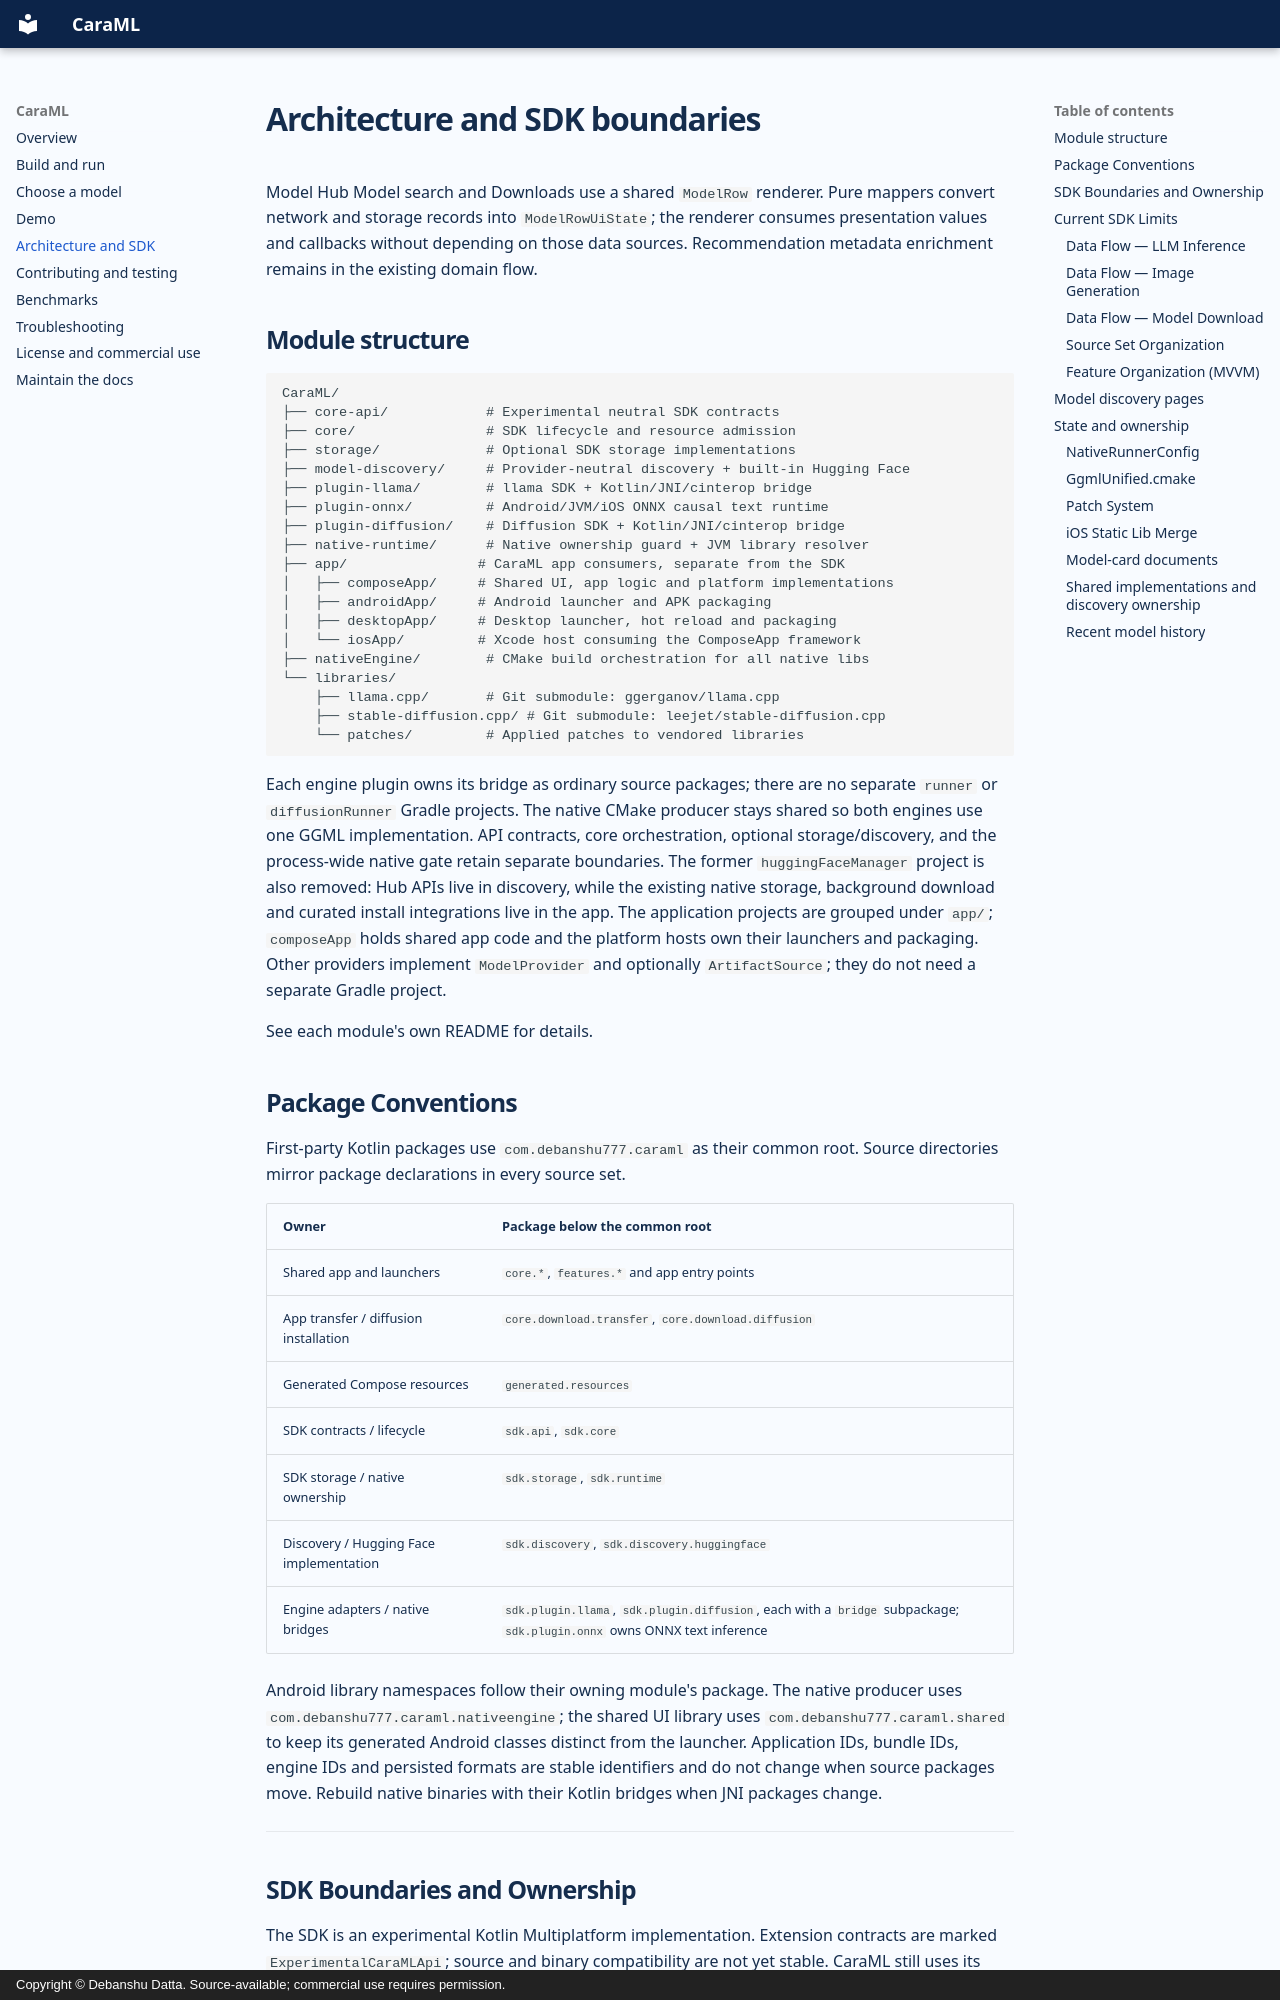

repository: Debanshu777/CaraML · page: architecture/index.html · generator: mkdocs · copyright: Copyright © Debanshu Datta. Source-available; commercial use requires permission.

---
description: Explore CaraML’s Kotlin Multiplatform modules, inference engines, native bridges, resource ownership, and experimental SDK limits.
---

# Architecture and SDK boundaries


Model Hub Model search and Downloads use a shared `ModelRow` renderer. Pure mappers convert network and storage records into `ModelRowUiState`; the renderer consumes presentation values and callbacks without depending on those data sources. Recommendation metadata enrichment remains in the existing domain flow.

## Module structure

```text
CaraML/
├── core-api/            # Experimental neutral SDK contracts
├── core/                # SDK lifecycle and resource admission
├── storage/             # Optional SDK storage implementations
├── model-discovery/     # Provider-neutral discovery + built-in Hugging Face
├── plugin-llama/        # llama SDK + Kotlin/JNI/cinterop bridge
├── plugin-onnx/         # Android/JVM/iOS ONNX causal text runtime
├── plugin-diffusion/    # Diffusion SDK + Kotlin/JNI/cinterop bridge
├── native-runtime/      # Native ownership guard + JVM library resolver
├── app/                # CaraML app consumers, separate from the SDK
│   ├── composeApp/     # Shared UI, app logic and platform implementations
│   ├── androidApp/     # Android launcher and APK packaging
│   ├── desktopApp/     # Desktop launcher, hot reload and packaging
│   └── iosApp/         # Xcode host consuming the ComposeApp framework
├── nativeEngine/        # CMake build orchestration for all native libs
└── libraries/
    ├── llama.cpp/       # Git submodule: ggerganov/llama.cpp
    ├── stable-diffusion.cpp/ # Git submodule: leejet/stable-diffusion.cpp
    └── patches/         # Applied patches to vendored libraries
```

Each engine plugin owns its bridge as ordinary source packages; there are no separate
`runner` or `diffusionRunner` Gradle projects. The native CMake producer stays shared
so both engines use one GGML implementation. API contracts, core orchestration,
optional storage/discovery, and the process-wide native gate retain separate boundaries.
The former `huggingFaceManager` project is also removed: Hub APIs live in discovery,
while the existing native storage, background download and curated install integrations
live in the app. The application projects are grouped under `app/`; `composeApp`
holds shared app code and the platform hosts own their launchers and packaging.
Other providers implement `ModelProvider`
and optionally `ArtifactSource`; they do not need a separate Gradle project.

See each module's own README for details.

## Package Conventions

First-party Kotlin packages use `com.debanshu777.caraml` as their common root.
Source directories mirror package declarations in every source set.

| Owner | Package below the common root |
|-------|-------------------------------|
| Shared app and launchers | `core.*`, `features.*` and app entry points |
| App transfer / diffusion installation | `core.download.transfer`, `core.download.diffusion` |
| Generated Compose resources | `generated.resources` |
| SDK contracts / lifecycle | `sdk.api`, `sdk.core` |
| SDK storage / native ownership | `sdk.storage`, `sdk.runtime` |
| Discovery / Hugging Face implementation | `sdk.discovery`, `sdk.discovery.huggingface` |
| Engine adapters / native bridges | `sdk.plugin.llama`, `sdk.plugin.diffusion`, each with a `bridge` subpackage; `sdk.plugin.onnx` owns ONNX text inference |

Android library namespaces follow their owning module's package. The native
producer uses `com.debanshu777.caraml.nativeengine`; the shared UI library uses
`com.debanshu777.caraml.shared` to keep its generated Android classes distinct
from the launcher. Application IDs, bundle IDs, engine IDs and persisted formats
are stable identifiers and do not change when source packages move. Rebuild
native binaries with their Kotlin bridges when JNI packages change.

---
